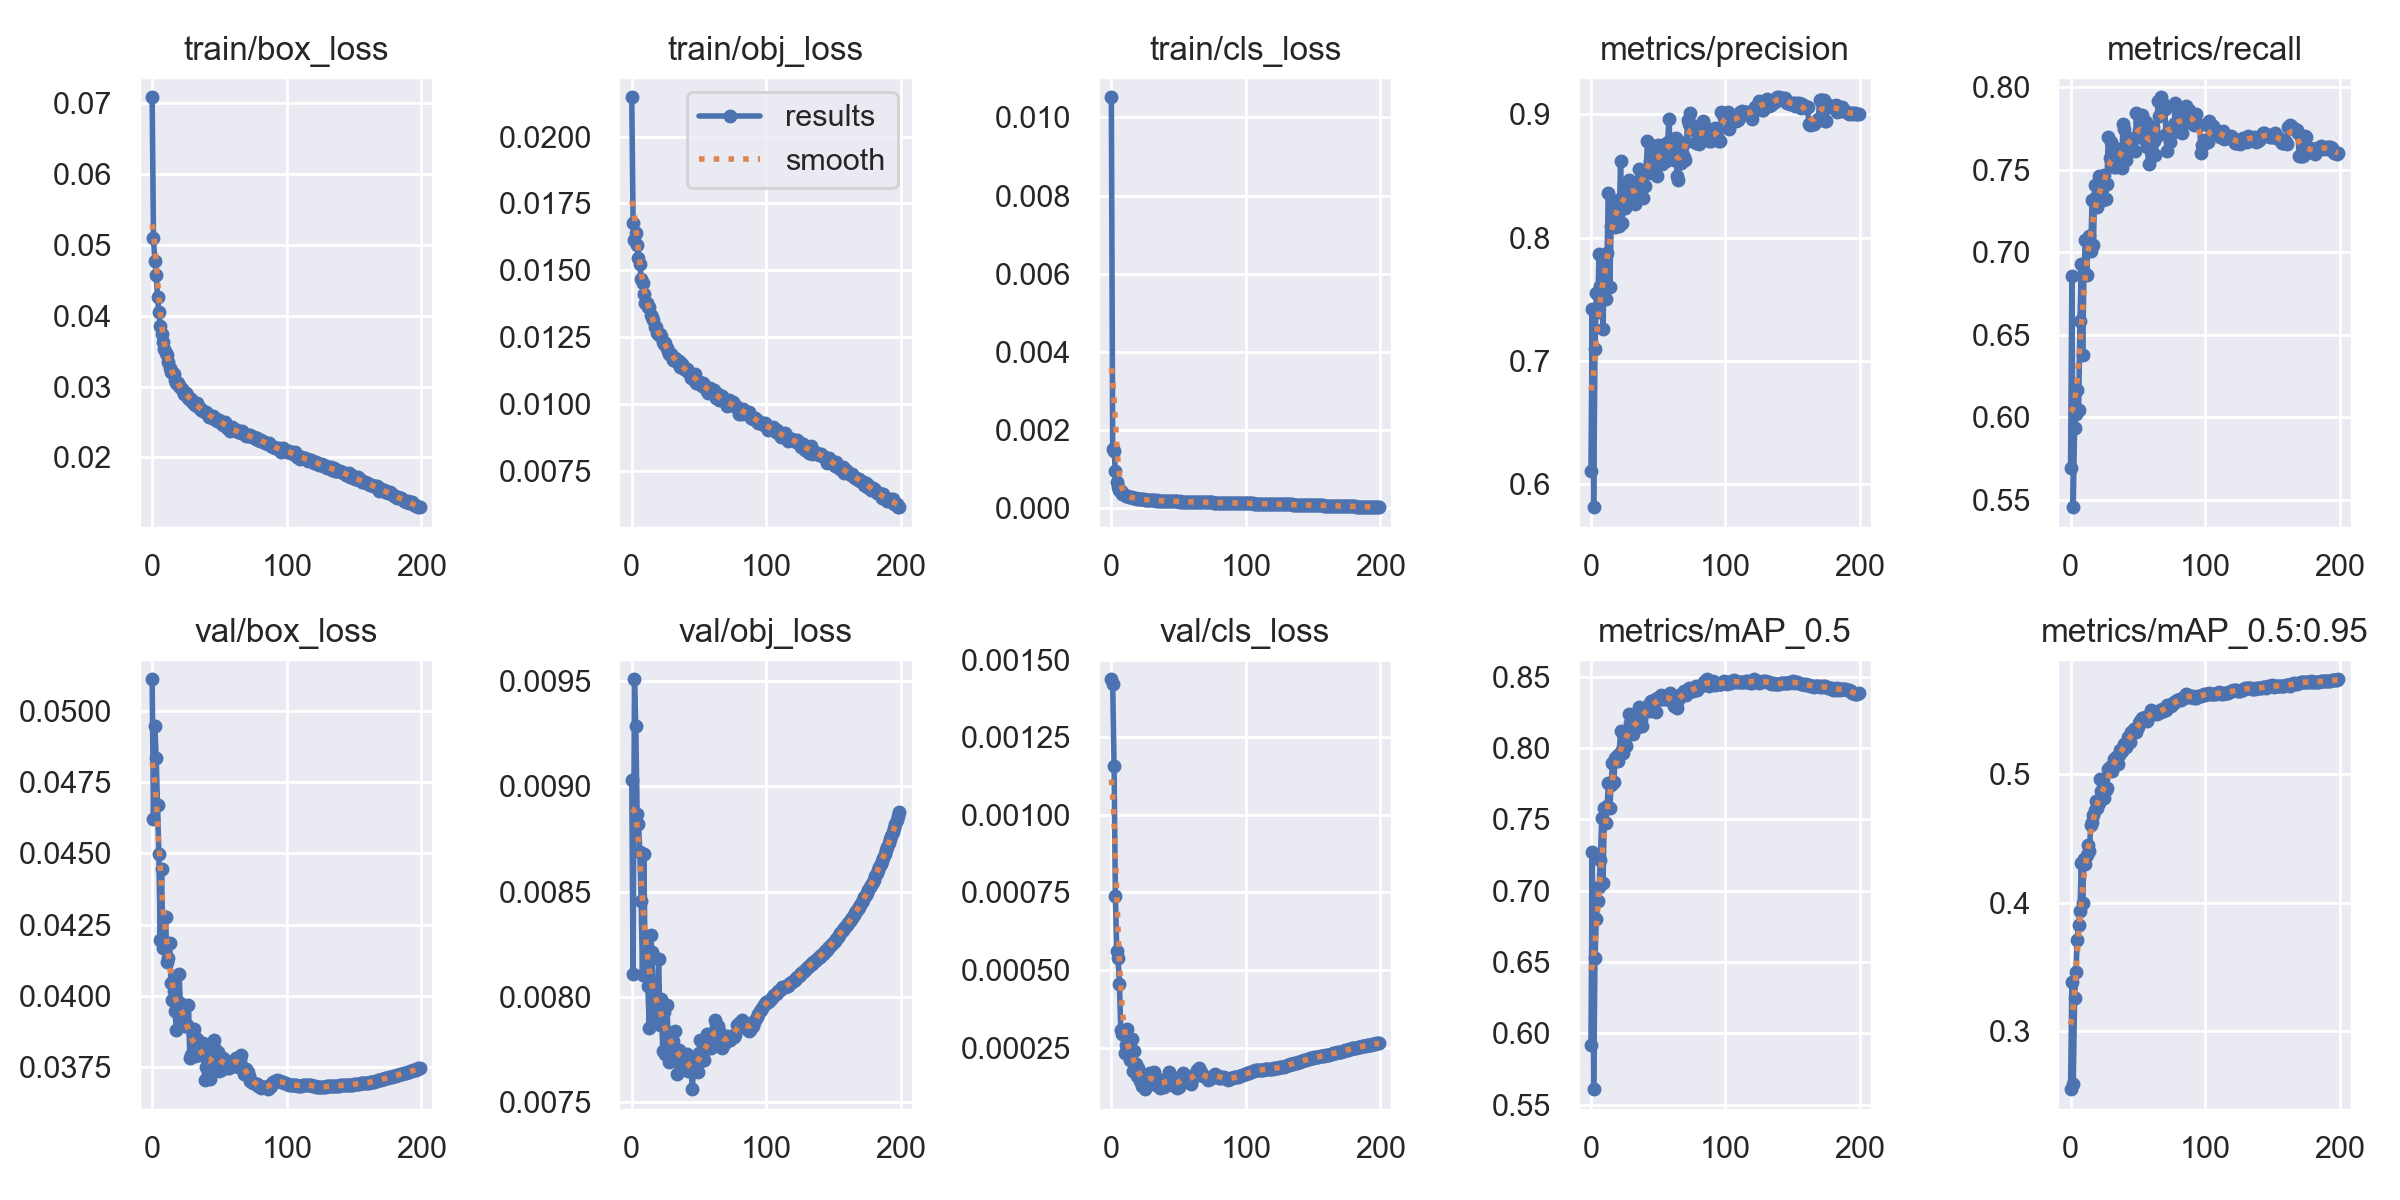

Values plotted in this chart, from the file beside it:
epoch, train/box_loss, train/obj_loss, train/cls_loss, metrics/precision, metrics/recall, metrics/mAP_0.5, metrics/mAP_0.5:0.95, val/box_loss, val/obj_loss, val/cls_loss, x/lr0, x/lr1, x/lr2
0, 0.07086, 0.02147, 0.01051, 0.6107, 0.5691, 0.5916, 0.2544, 0.0511, 0.009029, 0.001436, 0.07009, 0.003323, 0.003323
1, 0.05092, 0.01676, 0.001512, 0.7416, 0.6857, 0.7269, 0.3382, 0.04619, 0.008109, 0.00142, 0.04006, 0.006624, 0.006624
2, 0.04775, 0.01612, 0.001461, 0.5812, 0.5454, 0.561, 0.2582, 0.04947, 0.009506, 0.001158, 0.009992, 0.009891, 0.009891
3, 0.04582, 0.01641, 0.0009488, 0.7094, 0.5932, 0.6528, 0.3256, 0.04833, 0.009286, 0.0007393, 0.009851, 0.009851, 0.009851
4, 0.04271, 0.01596, 0.0006592, 0.7548, 0.6016, 0.6801, 0.346, 0.04668, 0.00887, 0.0005618, 0.009851, 0.009851, 0.009851
5, 0.04054, 0.01545, 0.0005467, 0.7394, 0.6162, 0.6928, 0.3709, 0.04496, 0.008821, 0.0005399, 0.009802, 0.009802, 0.009802
6, 0.0385, 0.01525, 0.0004676, 0.7863, 0.6046, 0.7026, 0.3828, 0.04195, 0.008687, 0.0004559, 0.009753, 0.009753, 0.009753
7, 0.03737, 0.01466, 0.0004283, 0.761, 0.6582, 0.7217, 0.3934, 0.04443, 0.008454, 0.0003083, 0.009703, 0.009703, 0.009703
8, 0.03633, 0.01452, 0.0003745, 0.759, 0.6928, 0.7508, 0.4307, 0.04168, 0.008105, 0.0002953, 0.009654, 0.009654, 0.009654
9, 0.03536, 0.01413, 0.000361, 0.7258, 0.6379, 0.7055, 0.3999, 0.04274, 0.008677, 0.0002979, 0.009604, 0.009604, 0.009604
10, 0.03472, 0.0138, 0.0003353, 0.7853, 0.6879, 0.7576, 0.4339, 0.04276, 0.008121, 0.000232, 0.009555, 0.009555, 0.009555
11, 0.03445, 0.01379, 0.0003129, 0.7499, 0.7074, 0.7472, 0.4301, 0.0412, 0.008275, 0.0002599, 0.009505, 0.009505, 0.009505
12, 0.03344, 0.01362, 0.0003045, 0.7875, 0.6862, 0.7593, 0.437, 0.04132, 0.008054, 0.0003087, 0.009456, 0.009456, 0.009456
13, 0.03263, 0.01362, 0.0002876, 0.8365, 0.7068, 0.7754, 0.4448, 0.04184, 0.007854, 0.0002233, 0.009406, 0.009406, 0.009406
14, 0.03207, 0.01334, 0.0002782, 0.7595, 0.7097, 0.7578, 0.44, 0.04044, 0.008293, 0.0002107, 0.009357, 0.009357, 0.009357
15, 0.03205, 0.01325, 0.000275, 0.8091, 0.7005, 0.774, 0.4602, 0.03984, 0.008214, 0.0002769, 0.009307, 0.009307, 0.009307
16, 0.03179, 0.01314, 0.0002585, 0.8199, 0.7313, 0.7893, 0.4631, 0.04017, 0.007935, 0.0001758, 0.009258, 0.009258, 0.009258
17, 0.03095, 0.01288, 0.0002577, 0.8277, 0.7044, 0.7762, 0.468, 0.03948, 0.00789, 0.0002409, 0.009208, 0.009208, 0.009208
18, 0.03055, 0.01289, 0.0002503, 0.8085, 0.7407, 0.793, 0.4722, 0.03879, 0.007907, 0.0001983, 0.009158, 0.009158, 0.009158
19, 0.03051, 0.01267, 0.000245, 0.8241, 0.7333, 0.794, 0.4789, 0.03938, 0.007966, 0.0001588, 0.009109, 0.009109, 0.009109
20, 0.0301, 0.0126, 0.0002438, 0.8305, 0.7271, 0.7907, 0.4739, 0.04077, 0.008182, 0.0001849, 0.009059, 0.009059, 0.009059
21, 0.02989, 0.01264, 0.0002328, 0.8093, 0.7461, 0.7957, 0.4779, 0.03976, 0.007869, 0.0001439, 0.00901, 0.00901, 0.00901
22, 0.02973, 0.01253, 0.0002285, 0.8625, 0.7377, 0.8121, 0.4967, 0.03941, 0.007991, 0.0001556, 0.00896, 0.00896, 0.00896
23, 0.02939, 0.01233, 0.0002268, 0.8114, 0.7439, 0.7984, 0.4874, 0.0395, 0.007746, 0.0001267, 0.008911, 0.008911, 0.008911
24, 0.0289, 0.01226, 0.0002221, 0.8243, 0.7313, 0.7965, 0.485, 0.03896, 0.007927, 0.0001494, 0.008861, 0.008861, 0.008861
25, 0.02913, 0.0123, 0.0002133, 0.8243, 0.7465, 0.8027, 0.4819, 0.03896, 0.00773, 0.0001167, 0.008812, 0.008812, 0.008812
26, 0.02875, 0.01208, 0.0002177, 0.8334, 0.7319, 0.8011, 0.4881, 0.03898, 0.007963, 0.0001439, 0.008762, 0.008762, 0.008762
27, 0.02843, 0.01198, 0.000204, 0.8443, 0.7412, 0.8089, 0.4892, 0.03969, 0.007833, 0.0001653, 0.008713, 0.008713, 0.008713
28, 0.02816, 0.01188, 0.0002121, 0.8464, 0.7695, 0.8236, 0.5041, 0.03782, 0.007691, 0.0001504, 0.008663, 0.008663, 0.008663
29, 0.02827, 0.01188, 0.0002074, 0.8426, 0.757, 0.8174, 0.5059, 0.03791, 0.007766, 0.0001699, 0.008614, 0.008614, 0.008614
30, 0.02775, 0.01179, 0.000206, 0.84, 0.7665, 0.8162, 0.5059, 0.03865, 0.007784, 0.0001484, 0.008564, 0.008564, 0.008564
31, 0.02771, 0.01166, 0.0001994, 0.8315, 0.7535, 0.81, 0.5026, 0.03883, 0.007794, 0.0001508, 0.008515, 0.008515, 0.008515
32, 0.02744, 0.01174, 0.0002005, 0.8375, 0.7518, 0.8177, 0.5122, 0.03788, 0.00784, 0.0001719, 0.008466, 0.008466, 0.008466
33, 0.02762, 0.01162, 0.0001943, 0.8276, 0.7629, 0.8155, 0.5102, 0.0385, 0.007729, 0.0001311, 0.008416, 0.008416, 0.008416
34, 0.02714, 0.01158, 0.0001963, 0.8357, 0.7516, 0.8147, 0.5133, 0.03792, 0.007637, 0.0001305, 0.008367, 0.008367, 0.008367
35, 0.02708, 0.0116, 0.0001949, 0.8335, 0.7545, 0.8147, 0.5084, 0.03802, 0.007748, 0.000132, 0.008317, 0.008317, 0.008317
36, 0.02674, 0.01141, 0.0001936, 0.856, 0.7553, 0.8286, 0.5148, 0.03834, 0.007724, 0.0001217, 0.008268, 0.008268, 0.008268
37, 0.02665, 0.01149, 0.0001886, 0.8483, 0.7547, 0.82, 0.5187, 0.03828, 0.007685, 0.0001354, 0.008218, 0.008218, 0.008218
38, 0.02658, 0.01138, 0.0001911, 0.8518, 0.7512, 0.8155, 0.5186, 0.03835, 0.007729, 0.0001447, 0.008169, 0.008169, 0.008169
39, 0.02649, 0.01132, 0.0001865, 0.8324, 0.7774, 0.8242, 0.5215, 0.03706, 0.007725, 0.0001225, 0.008119, 0.008119, 0.008119
40, 0.02638, 0.01126, 0.0001789, 0.8416, 0.7745, 0.8277, 0.5235, 0.03752, 0.007703, 0.0001358, 0.00807, 0.00807, 0.00807
41, 0.02607, 0.01132, 0.0001877, 0.8524, 0.7558, 0.8256, 0.5214, 0.038, 0.007729, 0.0001503, 0.00802, 0.00802, 0.00802
42, 0.02576, 0.01119, 0.0001795, 0.8786, 0.7634, 0.8282, 0.5249, 0.03728, 0.007647, 0.0001423, 0.007971, 0.007971, 0.007971
43, 0.02578, 0.01116, 0.0001765, 0.8524, 0.769, 0.8306, 0.5294, 0.03709, 0.007671, 0.0001715, 0.007921, 0.007921, 0.007921
44, 0.02579, 0.01099, 0.0001832, 0.8623, 0.7675, 0.8256, 0.5249, 0.03765, 0.007682, 0.0001397, 0.007872, 0.007872, 0.007872
45, 0.02581, 0.0111, 0.0001789, 0.8753, 0.7664, 0.8329, 0.5328, 0.03823, 0.007563, 0.0001299, 0.007822, 0.007822, 0.007822
46, 0.02549, 0.01102, 0.0001743, 0.8603, 0.7687, 0.8297, 0.5326, 0.03845, 0.007664, 0.0001347, 0.007772, 0.007772, 0.007772
47, 0.02558, 0.01113, 0.0001716, 0.8656, 0.7693, 0.8336, 0.5357, 0.03812, 0.007699, 0.0001427, 0.007723, 0.007723, 0.007723
48, 0.02518, 0.01081, 0.0001754, 0.8643, 0.7611, 0.8251, 0.5346, 0.03793, 0.007672, 0.0001369, 0.007673, 0.007673, 0.007673
49, 0.02534, 0.01088, 0.0001719, 0.8503, 0.7845, 0.835, 0.533, 0.03804, 0.007643, 0.0001192, 0.007624, 0.007624, 0.007624
50, 0.0253, 0.01085, 0.0001698, 0.875, 0.7699, 0.8353, 0.5371, 0.03736, 0.007735, 0.0001221, 0.007574, 0.007574, 0.007574
51, 0.02505, 0.01075, 0.0001714, 0.8621, 0.7734, 0.8343, 0.5402, 0.03738, 0.007798, 0.0001362, 0.007525, 0.007525, 0.007525
52, 0.02476, 0.01066, 0.0001687, 0.8726, 0.7792, 0.8369, 0.5414, 0.0378, 0.007724, 0.0001584, 0.007476, 0.007476, 0.007476
53, 0.02461, 0.01081, 0.0001676, 0.8596, 0.7831, 0.8339, 0.5438, 0.03782, 0.007701, 0.0001671, 0.007426, 0.007426, 0.007426
54, 0.025, 0.01072, 0.0001648, 0.8706, 0.7769, 0.8344, 0.5436, 0.03768, 0.007702, 0.0001444, 0.007377, 0.007377, 0.007377
55, 0.02463, 0.01059, 0.0001654, 0.8756, 0.7681, 0.8362, 0.5445, 0.03756, 0.007755, 0.0001602, 0.007327, 0.007327, 0.007327
56, 0.02421, 0.01051, 0.0001626, 0.8624, 0.7786, 0.8345, 0.544, 0.03746, 0.007826, 0.0001451, 0.007278, 0.007278, 0.007278
57, 0.0241, 0.01043, 0.0001627, 0.8772, 0.7635, 0.8345, 0.5415, 0.03748, 0.007801, 0.0001498, 0.007228, 0.007228, 0.007228
58, 0.02372, 0.01061, 0.0001573, 0.8961, 0.7535, 0.8372, 0.5457, 0.03752, 0.007789, 0.0001476, 0.007178, 0.007178, 0.007178
59, 0.02426, 0.01055, 0.0001573, 0.8692, 0.7725, 0.8384, 0.5471, 0.03773, 0.00776, 0.0001348, 0.007129, 0.007129, 0.007129
... 140 more rows
